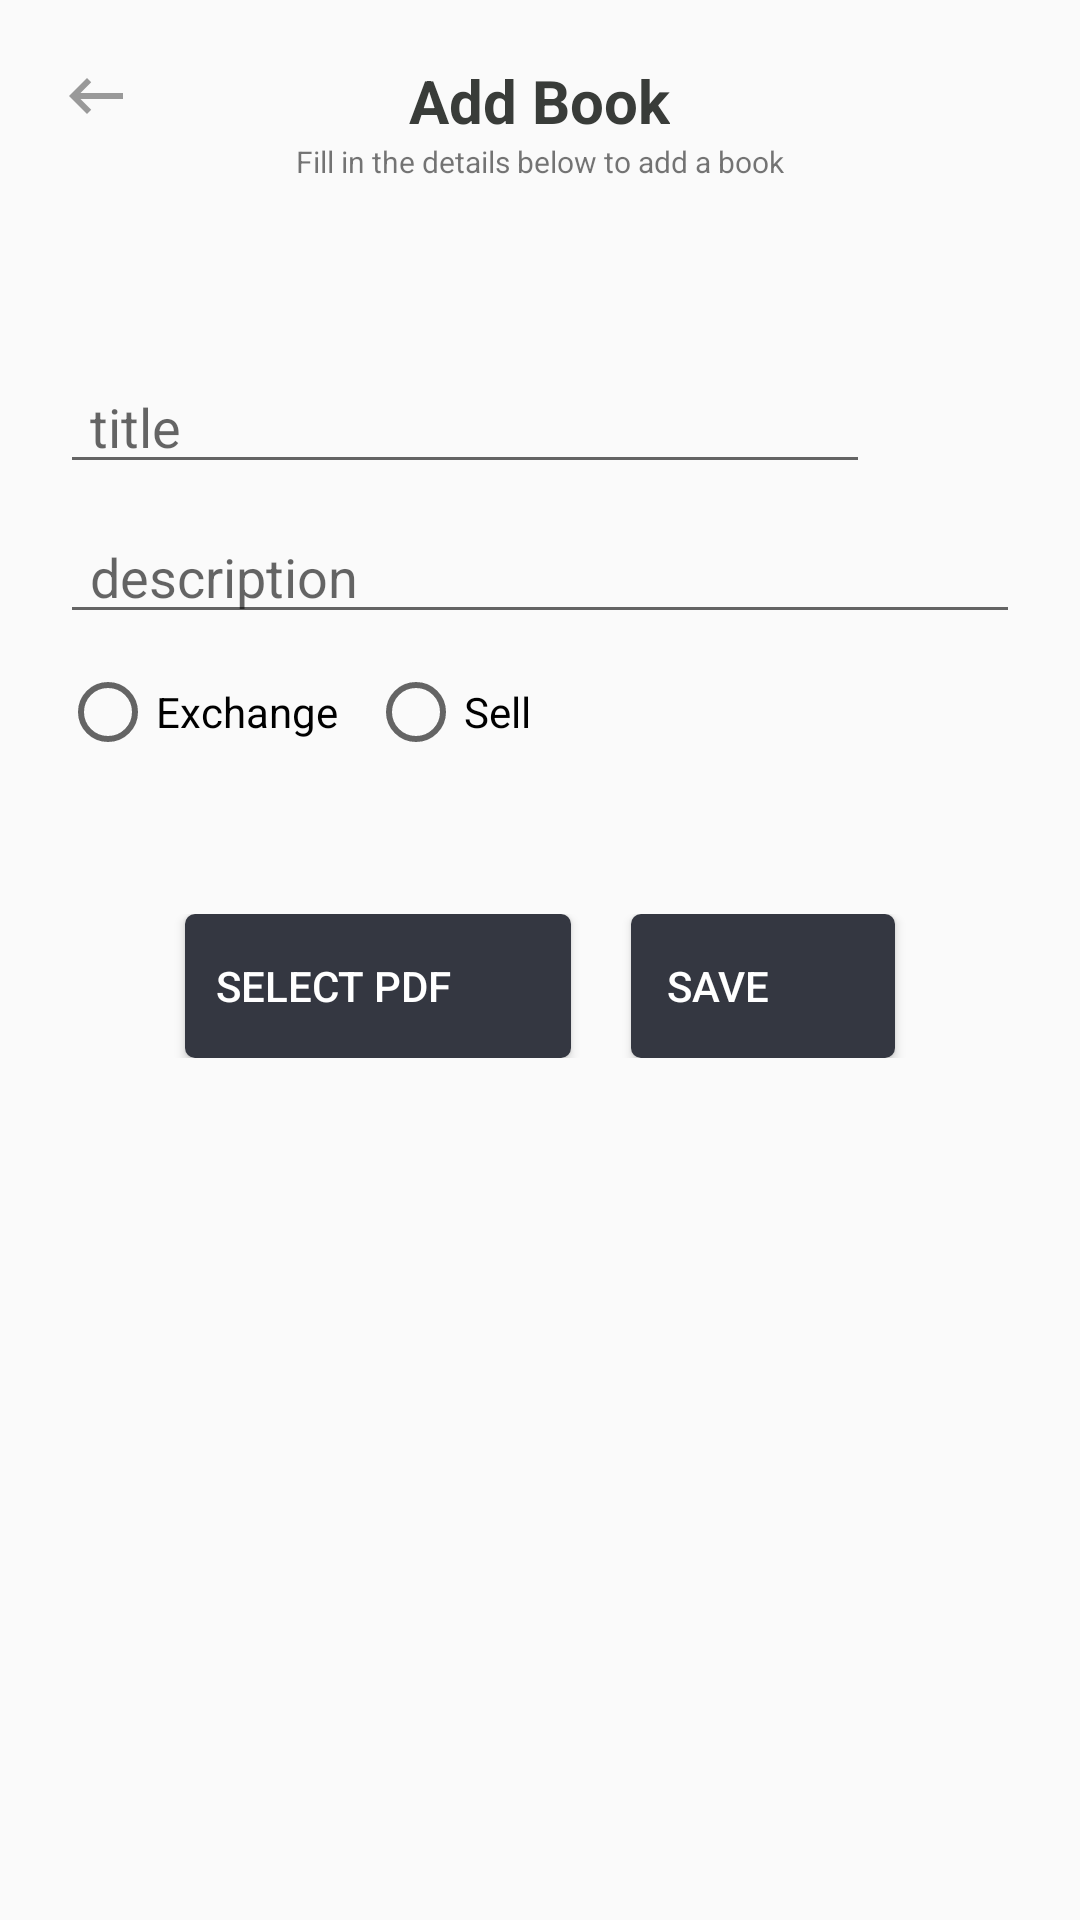

Layout XML and referenced resources for this Android screen:
<!-- AndroidManifest.xml: application theme AppTheme -->
<!-- res/layout/activity_add_book.xml -->
<?xml version="1.0" encoding="utf-8"?>
<RelativeLayout
    xmlns:android="http://schemas.android.com/apk/res/android"
    android:layout_width="match_parent"
    android:layout_height="match_parent"
    android:orientation="vertical"
    android:padding="20dp"
    >

    <ImageView
        android:id="@+id/back"
        android:layout_width="wrap_content"
        android:layout_height="wrap_content"
        android:src="@drawable/ic_keyboard_backspace_black_24dp"
        />


    <RelativeLayout
        android:layout_width="match_parent"
        android:layout_height="match_parent"
        android:orientation="vertical"
        >

        <LinearLayout
            android:layout_width="wrap_content"
            android:layout_height="wrap_content"
            android:orientation="vertical"
            android:layout_centerHorizontal="true"
            android:gravity="center_horizontal"
            >
            <TextView
                android:layout_width="wrap_content"
                android:layout_height="wrap_content"
                android:text="Add Book"
                android:textSize="20sp"
                android:textStyle="bold"
                android:textColor="@color/text_title"
                />

            <TextView
                android:layout_width="wrap_content"
                android:layout_height="wrap_content"
                android:text="Fill in the details below to add a book"
                android:textSize="10sp"
                android:layout_centerHorizontal="true"
                />

        </LinearLayout>

        <LinearLayout
            android:id="@+id/txt"
            android:layout_width="match_parent"
            android:layout_height="wrap_content"
            android:orientation="vertical"
            android:layout_marginTop="100dp"
            >

            <LinearLayout
                android:layout_width="match_parent"
                android:layout_height="wrap_content"
                android:orientation="horizontal"
                >

                <EditText
                    android:id="@+id/title"
                    android:layout_width="wrap_content"
                    android:layout_height="wrap_content"
                    android:hint="title"
                    android:paddingStart="10dp"
                    android:layout_weight="1"
                    />

                <ImageView
                    android:id="@+id/pic"
                    android:layout_width="50dp"
                    android:layout_height="50dp"
                    android:scaleType="fitXY"
                    android:src="@drawable/ic_image_black_24dp"
                    />

            </LinearLayout>


            <EditText
                android:id="@+id/desc"
                android:layout_width="match_parent"
                android:layout_height="wrap_content"
                android:hint="description"
                android:paddingStart="10dp"
                android:layout_weight="1"
                />

            <RadioGroup
                android:layout_width="wrap_content"
                android:layout_height="wrap_content"
                android:orientation="horizontal"
                android:layout_marginTop="10dp"
                >

                <RadioButton
                    android:id="@+id/radioexchange"
                    android:layout_width="wrap_content"
                    android:layout_height="wrap_content"
                    android:text="Exchange"
                    />

                <RadioButton
                    android:id="@+id/radioSell"
                    android:layout_width="wrap_content"
                    android:layout_height="wrap_content"
                    android:text="Sell"
                    android:layout_marginStart="10dp"
                    />

            </RadioGroup>

            <EditText
                android:id="@+id/price"
                android:layout_width="match_parent"
                android:layout_height="wrap_content"
                android:hint="price"
                android:inputType="number"
                android:paddingStart="10dp"
                android:layout_weight="1"
                android:visibility="invisible"
                />

            <LinearLayout
                android:layout_width="match_parent"
                android:layout_height="wrap_content"
                android:orientation="horizontal"
                android:gravity="center_horizontal"
                android:layout_marginTop="10dp"
                >
             <Button
                android:id="@+id/Btnpickpdf"
                android:layout_width="wrap_content"
                android:gravity="center"
                android:layout_height="wrap_content"
                android:background="@drawable/edittext_back"
                android:text="Select Pdf"
                android:textColor="@color/white"
                />

            <Button
                android:id="@+id/saveBtn"
                android:layout_width="wrap_content"
                android:layout_height="wrap_content"
                android:text="Save"
                android:textColor="@color/white"
                android:layout_marginStart="20dp"
                android:background="@drawable/edittext_back"
                />

            </LinearLayout>

        </LinearLayout>




    </RelativeLayout>

</RelativeLayout>
<!-- resources referenced by this layout -->
<resources>
  <color name="text_title">#393c39</color>
  <color name="white">#ffffff</color>
  <!-- drawable edittext_back (drawable) -->
  <?xml version="1.0" encoding="utf-8"?>
  <shape xmlns:android="http://schemas.android.com/apk/res/android"
      android:shape="rectangle"
      >
  
      <solid
          android:color="@color/gray"
          />
  
      <corners
          android:radius="3.3dp"
          />
  
      <padding
          android:top="8dp"
          android:bottom="8dp"
          android:left="10dp"
          android:right="40dp"
          />
  </shape>
  <!-- drawable ic_keyboard_backspace_black_24dp (drawable) -->
  <vector android:height="24dp" android:tint="#999999"
      android:viewportHeight="24.0" android:viewportWidth="24.0"
      android:width="24dp" xmlns:android="http://schemas.android.com/apk/res/android">
      <path android:fillColor="#FF000000" android:pathData="M21,11H6.83l3.58,-3.59L9,6l-6,6 6,6 1.41,-1.41L6.83,13H21z"/>
  </vector>
  <style name="AppTheme" parent="Theme.AppCompat.Light.NoActionBar">
          
          <item name="colorPrimary">@color/colorPrimary</item>
          <item name="colorPrimaryDark">@color/colorPrimaryDark</item>
          <item name="colorAccent">@color/hintcolor</item>
      </style>
  <color name="gray">#343741</color>
  <color name="colorPrimary">#008577</color>
  <color name="colorPrimaryDark">#0d0e10</color>
  <color name="hintcolor">#6d6f76</color>
</resources>
